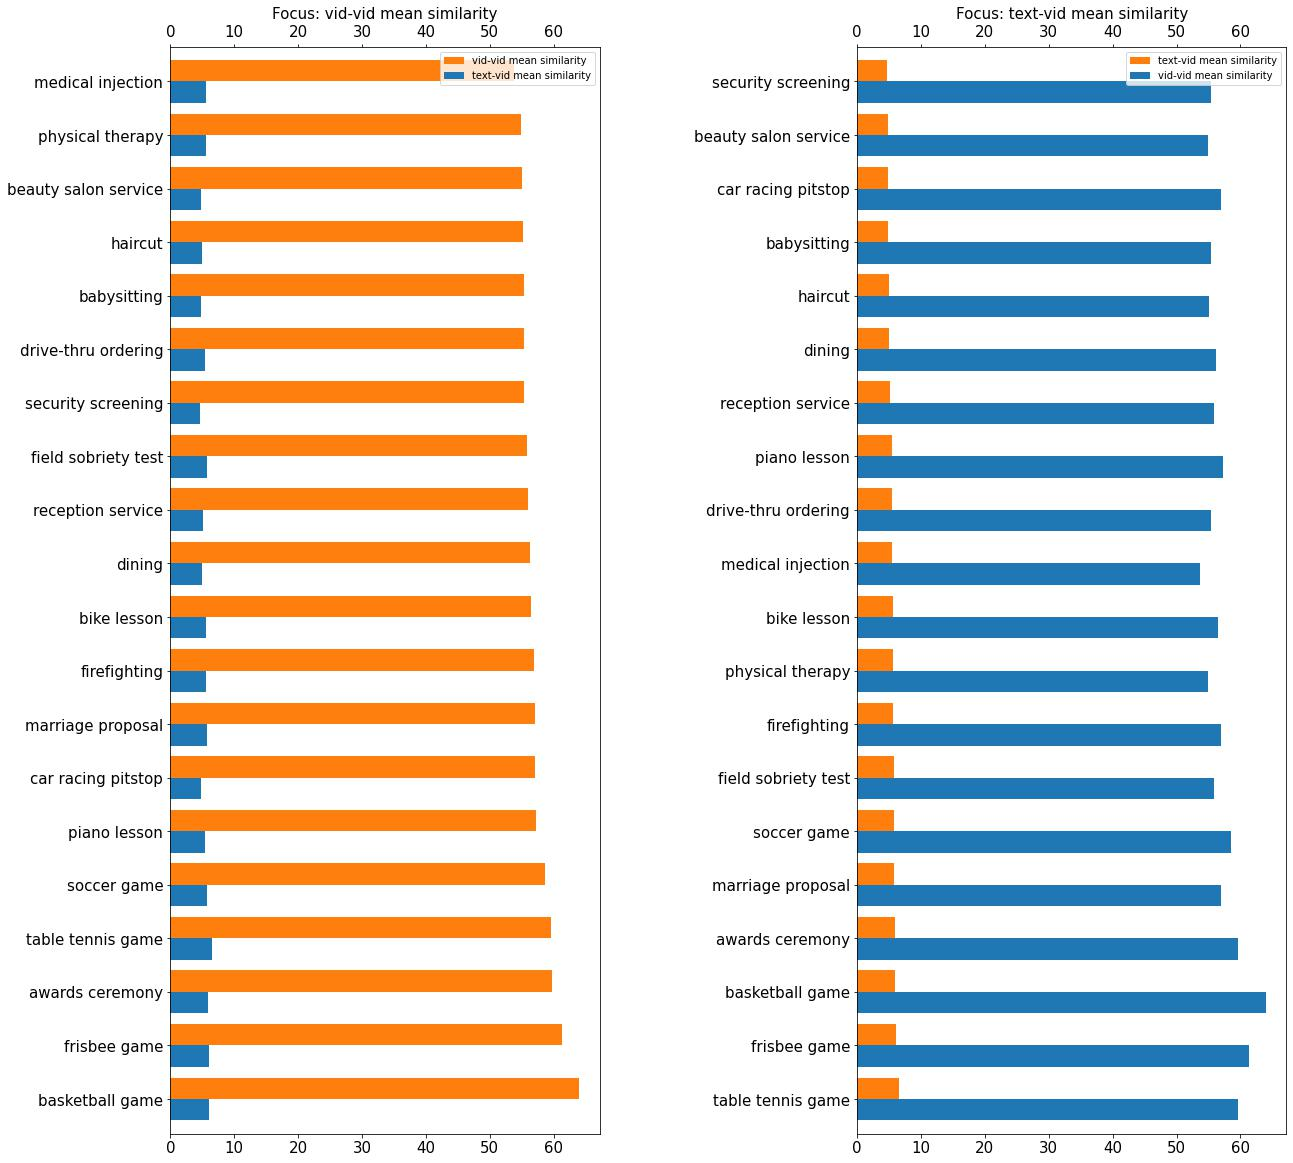

Data behind this chart, as committed beside it:
, vid-vid mean similarity, text-vid mean similarity
awards ceremony, 59.67, 5.942
babysitting, 55.32, 4.878
basketball game, 63.98, 5.977
beauty salon service, 54.99, 4.854
bike lesson, 56.44, 5.628
car racing pitstop, 57.03, 4.862
dining, 56.22, 5.027
drive-thru ordering, 55.4, 5.494
field sobriety test, 55.84, 5.702
firefighting, 56.89, 5.651
frisbee game, 61.27, 6.125
haircut, 55.13, 4.985
marriage proposal, 57.01, 5.783
medical injection, 53.72, 5.527
physical therapy, 54.91, 5.635
piano lesson, 57.21, 5.458
reception service, 55.9, 5.106
security screening, 55.43, 4.705
soccer game, 58.58, 5.726
table tennis game, 59.61, 6.487
